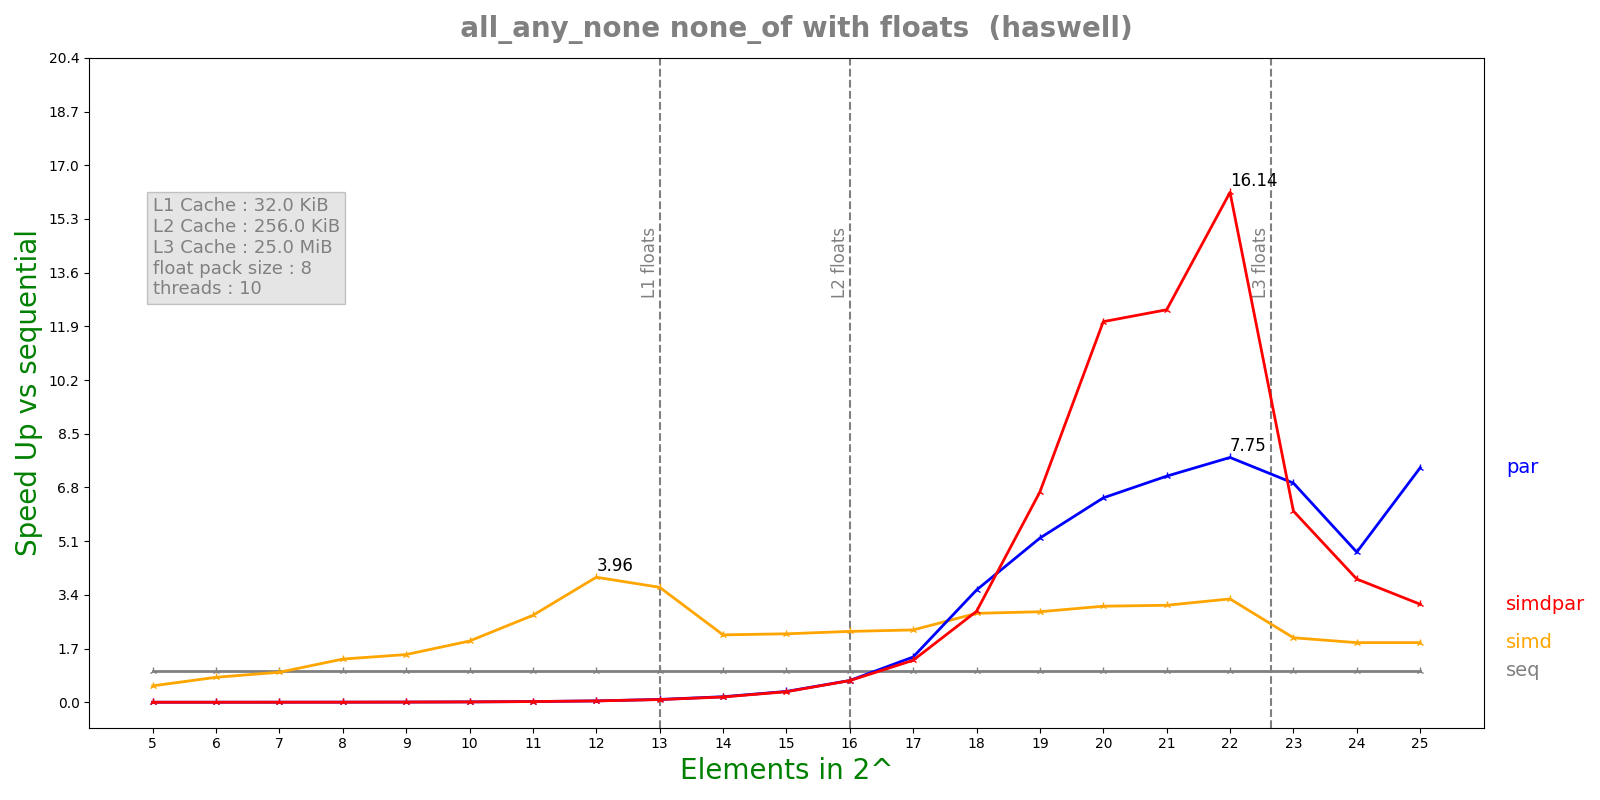

Values plotted in this chart, from the file beside it:
n, lane, threads, seq, simd, par, simdpar
5, 8, 10, 7.116e-08, 1.3704e-07, 6.7033e-05, 6.55172e-05
6, 8, 10, 1.0068e-07, 1.2738e-07, 6.53203e-05, 6.58751e-05
7, 8, 10, 1.4424e-07, 1.5174e-07, 6.56577e-05, 6.54237e-05
8, 8, 10, 2.2376e-07, 1.6364e-07, 6.57322e-05, 6.52242e-05
9, 8, 10, 3.9572e-07, 2.6202e-07, 6.56462e-05, 6.6507e-05
10, 8, 10, 7.61167e-07, 3.9276e-07, 6.54391e-05, 6.69383e-05
11, 8, 10, 1.4625e-06, 5.314e-07, 6.45261e-05, 6.65031e-05
12, 8, 10, 2.87608e-06, 7.266e-07, 6.61111e-05, 6.71981e-05
13, 8, 10, 5.70642e-06, 1.5682e-06, 6.37303e-05, 6.66907e-05
14, 8, 10, 1.13686e-05, 5.32776e-06, 6.49057e-05, 6.80911e-05
15, 8, 10, 2.2671e-05, 1.04618e-05, 6.61977e-05, 6.79312e-05
16, 8, 10, 4.69687e-05, 2.09369e-05, 6.81845e-05, 6.85638e-05
17, 8, 10, 9.05578e-05, 3.95519e-05, 6.32104e-05, 6.81473e-05
18, 8, 10, 0.0001841, 6.54132e-05, 5.18136e-05, 6.39605e-05
19, 8, 10, 0.0003652, 0.0001274, 7.02553e-05, 5.48479e-05
20, 8, 10, 0.0007348, 0.0002416, 0.0001136, 6.09838e-05
21, 8, 10, 0.00146, 0.0004755, 0.0002039, 0.0001175
22, 8, 10, 0.003043, 0.00093, 0.0003927, 0.0001885
23, 8, 10, 0.006857, 0.003358, 0.0009883, 0.001133
24, 8, 10, 0.01337, 0.007085, 0.002814, 0.003428
25, 8, 10, 0.02674, 0.01417, 0.003603, 0.008618
